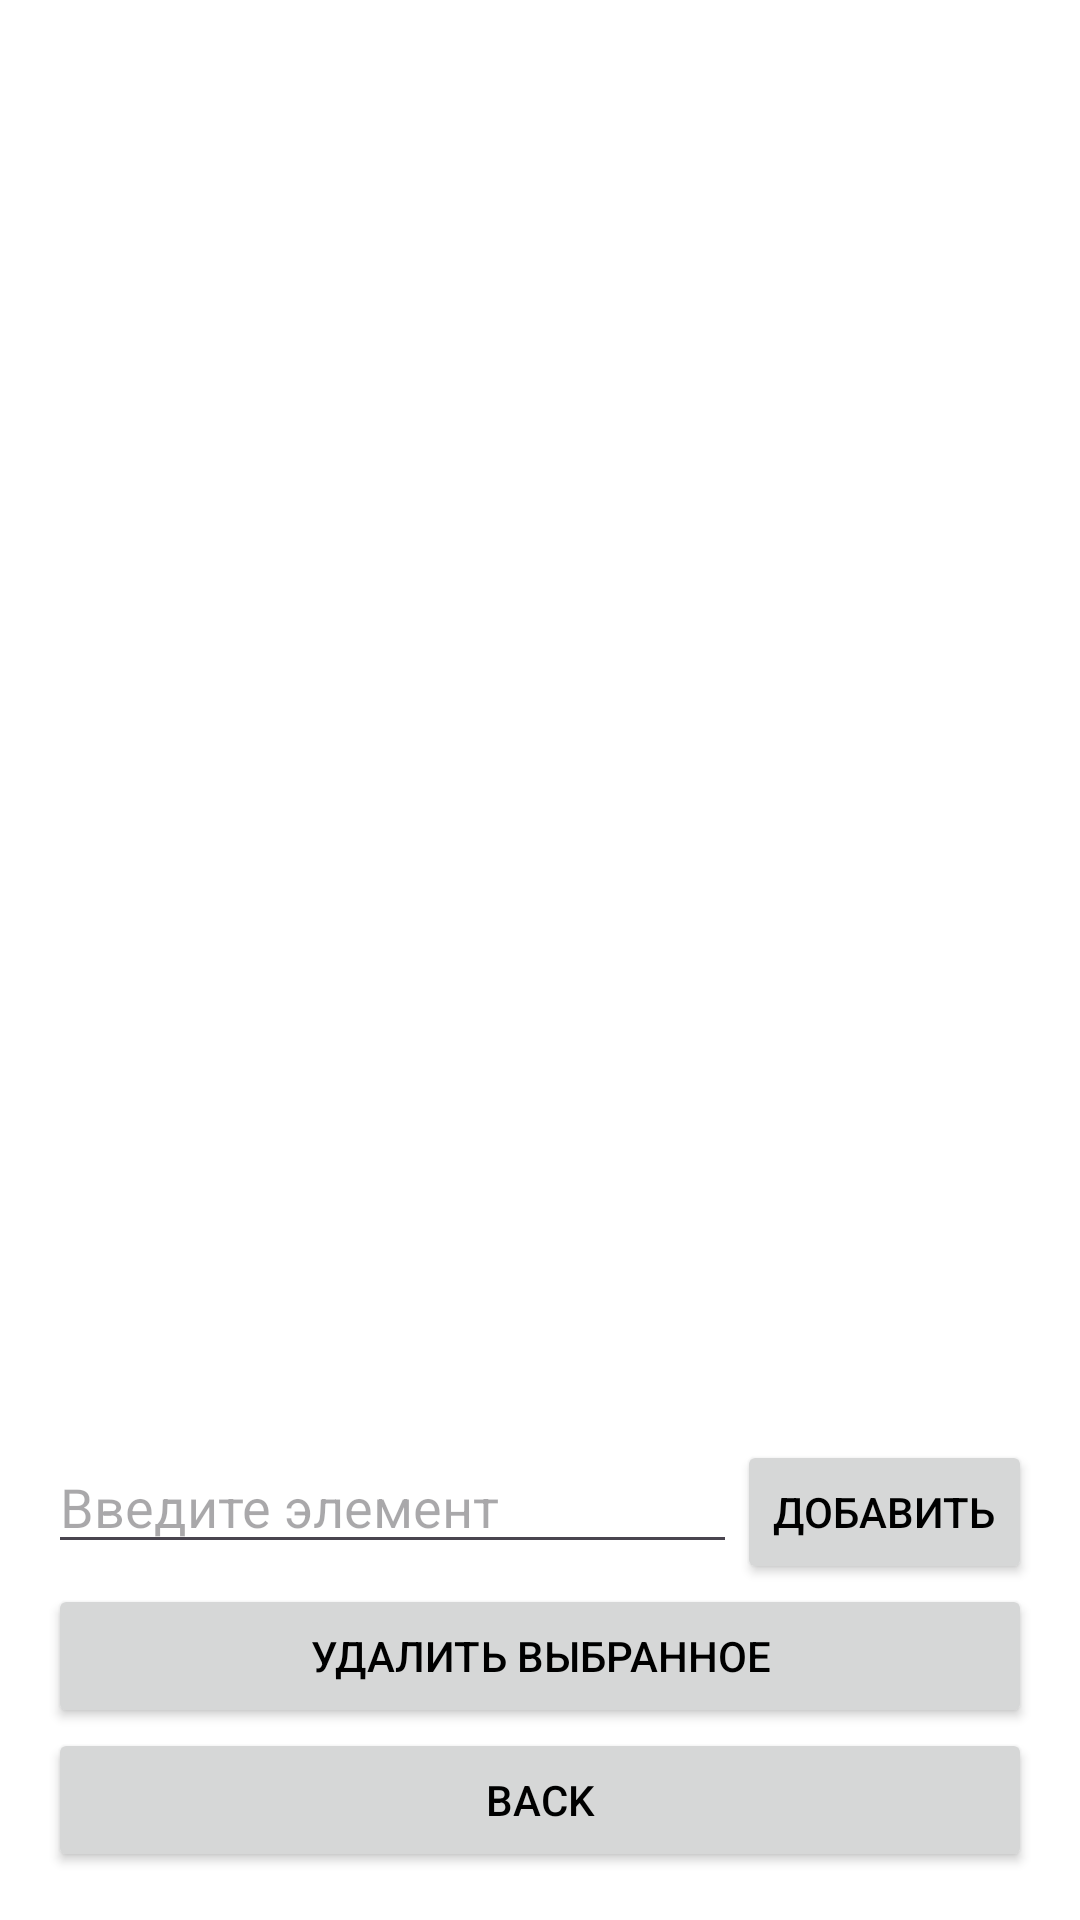

The Android layout XML behind this screen, and the referenced resources:
<!-- AndroidManifest.xml: application theme Base.Theme.KazantsevArtur -->
<!-- res/layout/activity_pr32.xml -->
<?xml version="1.0" encoding="utf-8"?>
<LinearLayout xmlns:android="http://schemas.android.com/apk/res/android"
    android:layout_width="match_parent"
    android:layout_height="match_parent"
    android:orientation="vertical"
    android:padding="16dp">

    <TextView
        android:id="@+id/tvCategoryTitle"
        android:layout_width="match_parent"
        android:layout_height="wrap_content"
        android:textSize="20sp"
        android:gravity="center"
        android:layout_marginBottom="16dp"/>

    <ListView
        android:id="@+id/listViewItems"
        android:layout_width="match_parent"
        android:layout_height="0dp"
        android:layout_weight="1"/>

    <LinearLayout
        android:layout_width="match_parent"
        android:layout_height="wrap_content"
        android:orientation="horizontal">

        <EditText
            android:id="@+id/etNewItem"
            android:layout_width="0dp"
            android:layout_height="wrap_content"
            android:layout_weight="1"
            android:hint="@string/enter_item"/>

        <Button
            android:id="@+id/btnAdd"
            android:layout_width="wrap_content"
            android:layout_height="wrap_content"
            android:text="@string/add"/>
    </LinearLayout>

    <Button
        android:id="@+id/btnRemove"
        android:layout_width="match_parent"
        android:layout_height="wrap_content"
        android:text="@string/remove"/>

    <Button
        android:id="@+id/btnBack"
        android:layout_width="match_parent"
        android:layout_height="wrap_content"
        android:text="back"/>

</LinearLayout>
<!-- resources referenced by this layout -->
<resources>
  <string name="add">Добавить</string>
  <string name="enter_item">Введите элемент</string>
  <string name="remove">Удалить выбранное</string>
  <style name="Base.Theme.KazantsevArtur" parent="Theme.Material3.DayNight.NoActionBar">
          <item name="colorPrimary">@color/red</item>&gt;
          <item name="android:windowBackground">@color/white</item>
          <item name="android:textColorPrimary">@color/black</item>
          <item name="android:textColor">@color/black</item>
  
  
      </style>
  <color name="red">#FFFF0000</color>
  <color name="white">#FFFFFFFF</color>
  <color name="black">#FF000000</color>
</resources>
